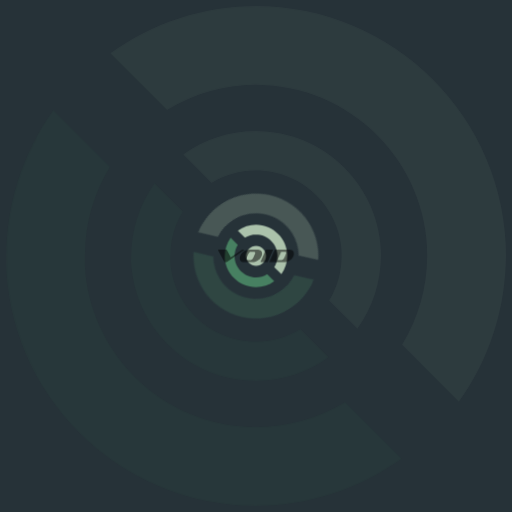
t = 0.00 s
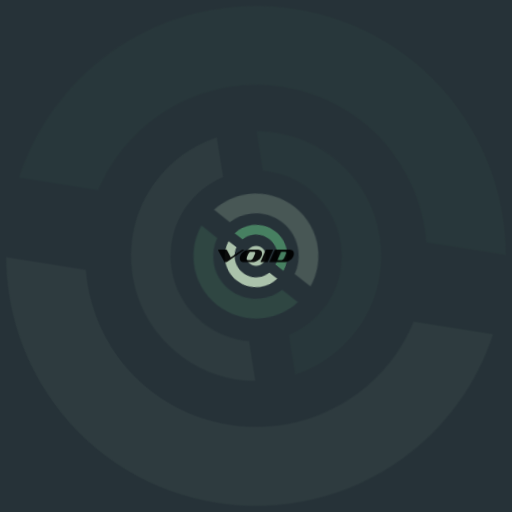
t = 0.80 s
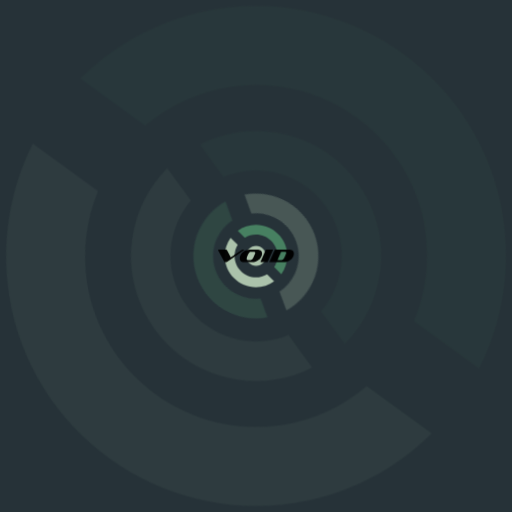
t = 0.95 s
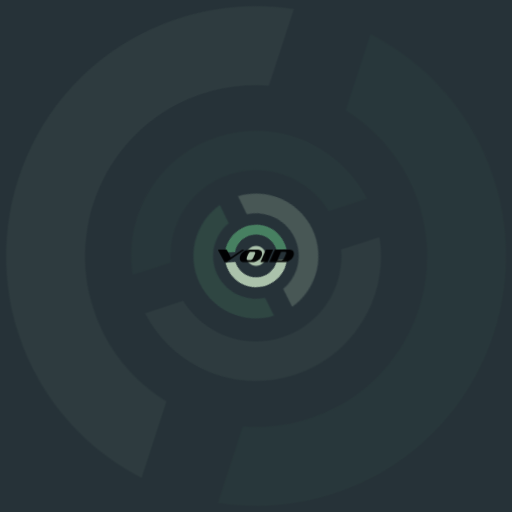
t = 1.35 s
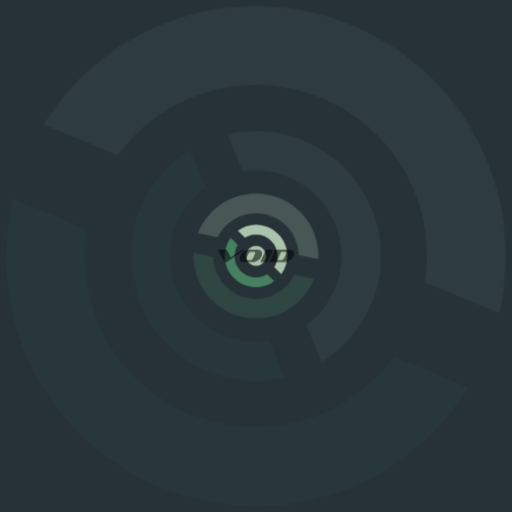
t = 1.88 s
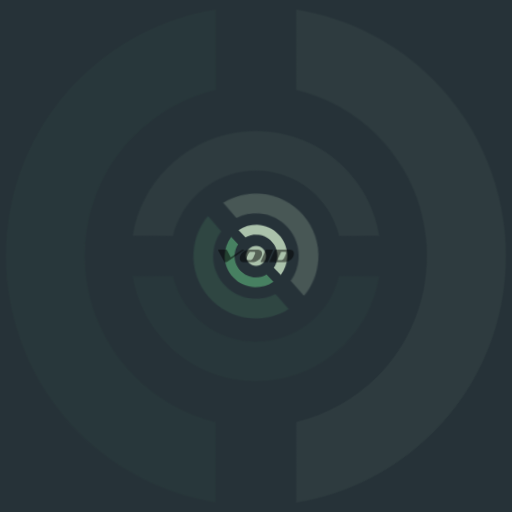
t = 2.25 s

The animated SVG that drew these frames (rendered in a browser with its animation timeline set to each time). Animation: 3 CSS @keyframes rules; one cycle of 2.80 s, repeats indefinitely.

<?xml version="1.0" encoding="UTF-8" standalone="no"?>
<!-- Created with Inkscape (http://www.inkscape.org/) -->

<svg
   version="1.1"
   id="svg2"
   width="720"
   height="720"
   viewBox="0 0 720 720"
   sodipodi:docname="void-animation-2.svg"
   inkscape:version="1.4 (e7c3feb100, 2024-10-09)"
   xmlns:inkscape="http://www.inkscape.org/namespaces/inkscape"
   xmlns:sodipodi="http://sodipodi.sourceforge.net/DTD/sodipodi-0.dtd"
   xmlns="http://www.w3.org/2000/svg"
   xmlns:svg="http://www.w3.org/2000/svg">
  <style
     id="style1">
   @keyframes spin {
     100% { transform: rotate(360deg); }
   }

   @keyframes swing {
     10%   { transform: rotate(0deg); }
     45%  { transform: rotate(-180deg); }
     55%  { transform: rotate(-180deg); }
     90% { transform: rotate(0deg); }
   }

   @keyframes flash {
     50%  { opacity: 0.5; }
   }

   .letter {
      animation: flash 2s cubic-bezier(0.4, 0, 0.2, 1) infinite;
      animation-delay: -0.8s;
   }

   .center {
     transform-origin: center;
     transform-box: fill-box;
   }

   #ring4 {
      animation: spin 2s linear infinite reverse;
   }
   #ring3 {
      animation: spin 2s linear infinite;
   }
   #ring2 {
      animation: spin 2s cubic-bezier(0.68, -0.55, 0.27, 1.55) infinite reverse;
      animation-delay: -0.5s;
   }
   #ring1{
      animation: swing 2s ease-in-out infinite;
   }
  </style>
  <defs
     id="defs6">
    <inkscape:path-effect
       effect="knot"
       id="path-effect29"
       is_visible="true"
       lpeversion="1"
       switcher_size="15"
       interruption_width="3"
       prop_to_stroke_width="true"
       add_stroke_width="inkscape_1.0_and_up"
       both="false"
       inverse_width="false"
       add_other_stroke_width="inkscape_1.0_and_up"
       crossing_points_vector="" />
    <clipPath
       clipPathUnits="userSpaceOnUse"
       id="clipPath20">
      <path
         d="M 0,2160 H 3840 V 0 H 0 Z"
         id="path18" />
    </clipPath>
    <clipPath
       clipPathUnits="userSpaceOnUse"
       id="clipPath30">
      <path
         d="M 0,2160 H 3840 V 0 H 0 Z"
         id="path28" />
    </clipPath>
    <clipPath
       clipPathUnits="userSpaceOnUse"
       id="clipPath46">
      <path
         d="M 1298.3,1701.85 H 2542.31 V 457.844 H 1298.3 Z"
         id="path44" />
    </clipPath>
    <clipPath
       clipPathUnits="userSpaceOnUse"
       id="clipPath86">
      <path
         d="M 676.494,2323.66 H 3164.51 V -164.353 H 676.494 Z"
         id="path84" />
    </clipPath>
    <clipPath
       clipPathUnits="userSpaceOnUse"
       id="clipPath106">
      <path
         d="M -567.512,3567.66 H 4408.51 V -1408.36 H -567.512 Z"
         id="path104" />
    </clipPath>
  </defs>
  <sodipodi:namedview
     id="namedview4"
     pagecolor="#505050"
     bordercolor="#eeeeee"
     borderopacity="1"
     inkscape:showpageshadow="0"
     inkscape:pageopacity="0"
     inkscape:pagecheckerboard="0"
     inkscape:deskcolor="#505050"
     showgrid="false"
     inkscape:zoom="1"
     inkscape:cx="328.5"
     inkscape:cy="348"
     inkscape:window-width="1299"
     inkscape:window-height="1053"
     inkscape:window-x="4"
     inkscape:window-y="23"
     inkscape:window-maximized="1"
     inkscape:current-layer="layer1">
    <inkscape:page
       x="0"
       y="0"
       id="page8"
       width="720"
       height="720"
       margin="0"
       bleed="0" />
  </sodipodi:namedview>
  <g
     id="g10"
     inkscape:groupmode="layer"
     inkscape:label="Page 1"
     transform="matrix(1.3333333,0,0,-1.3333333,0,2880)"
     style="display:inline">
    <path
       d="m 0,1620.0001 h 540.00001 v 540 H 0 Z"
       style="fill:#263238;fill-opacity:1;fill-rule:nonzero;stroke:none;stroke-width:0.1875"
       id="path12"
       inkscape:label="background" />
    <g
       inkscape:groupmode="layer"
       id="layer1"
       inkscape:label="void-logo">
      <g
         class="center"
         id="ring4">
      <g
         clip-path="url(#clipPath106)"
         opacity="0.0599976"
         id="g116"
         style="display:inline"
         transform="matrix(0.10597699,0,0,0.10597706,66.471268,1775.5818)"
         inkscape:label="ring4">
        <path
           d="m 0,0 -565.118,565.118 c -266.627,-163.099 -573.005,-249.658 -885.561,-250.189 -940.318,-0.002 -1702.596,762.276 -1702.594,1702.594 0.752,312.444 87.466,618.657 250.646,885.104 l -566.19,566.19 c -304.723,-422.631 -469.075,-930.263 -469.873,-1451.294 0,-1374.09 1113.92,-2488.011 2488.011,-2488.011 C -929.791,-469.382 -422.387,-304.82 0,0"
           style="display:inline;fill:#478061;fill-opacity:1;fill-rule:nonzero;stroke:none"
           id="path112"
           transform="translate(3371.1787,-937.87007)" />
        <path
           d="m 0,0 c -520.888,-1.106 -1028.292,-165.669 -1450.679,-470.489 l 565.118,-565.118 c 266.627,163.1 573.005,249.658 885.561,250.19 940.317,10e-4 1702.596,-762.277 1702.594,-1702.595 -0.752,-312.444 -87.467,-618.656 -250.646,-885.105 l 566.19,-566.188 c 304.722,422.631 469.075,930.263 469.874,1451.293 C 2488.012,-1113.921 1374.091,0 0,0"
           style="display:inline;fill:#abc2ab;fill-opacity:1;fill-rule:nonzero;stroke:none"
           id="path108"
           transform="translate(1920.5,3567.6646)" />
      </g>
      </g>
      <g
         class="center"
         id="ring3">
      <g
         clip-path="url(#clipPath86)"
         opacity="0.0599976"
         id="g96"
         style="display:inline"
         transform="matrix(0.10597699,0,0,0.10597706,66.471268,1775.5818)"
         inkscape:label="ring3">
        <path
           d="m 0,0 c -260.444,-0.553 -514.146,-82.834 -725.339,-235.245 l 282.559,-282.559 c 133.313,81.55 286.502,124.829 442.78,125.095 470.159,10e-4 851.298,-381.138 851.297,-851.297 -0.376,-156.222 -43.734,-309.328 -125.323,-442.552 l 283.095,-283.095 c 152.362,211.316 234.537,465.132 234.937,725.647 C 1244.006,-556.96 687.045,0 0,0"
           style="display:inline;fill:#abc2ab;fill-opacity:1;fill-rule:nonzero;stroke:none"
           id="path88"
           transform="translate(1920.5,2323.6587)" />
        <path
           d="m 0,0 -282.56,282.559 c -133.313,-81.55 -286.502,-124.83 -442.78,-125.095 -470.159,-0.001 -851.298,381.139 -851.297,851.297 0.376,156.222 43.733,309.329 125.323,442.552 l -283.095,283.095 c -152.362,-211.315 -234.537,-465.132 -234.937,-725.647 0,-687.045 556.961,-1244.006 1244.006,-1244.006 C -464.896,-234.691 -211.193,-152.41 0,0"
           style="display:inline;fill:#478061;fill-opacity:1;fill-rule:nonzero;stroke:none"
           id="path92"
           transform="translate(2645.8398,70.891577)" />
      </g>
      </g>
      <g
         class="center"
         id="ring2">
      <g
         clip-path="url(#clipPath46)"
         opacity="0.25"
         id="g56"
         style="display:inline"
         transform="matrix(0.10597699,0,0,0.10597706,66.471268,1775.5818)"
         inkscape:label="ring2">
        <path
           d="m 0,0 -141.28,141.279 c -66.657,-40.775 -143.251,-62.415 -221.39,-62.548 -235.08,0 -425.649,190.57 -425.648,425.649 0.188,78.112 21.866,154.664 62.661,221.277 l -141.548,141.547 c -76.18,-105.658 -117.268,-232.566 -117.468,-362.824 0,-343.523 278.48,-622.002 622.003,-622.002 C -232.448,-117.346 -105.597,-76.205 0,0"
           style="display:inline;fill:#478061;fill-opacity:1;fill-rule:nonzero;stroke:none"
           id="path52"
           transform="translate(2282.9756,575.46676)" />
        <path
           d="m 0,0 c -130.222,-0.276 -257.073,-41.417 -362.67,-117.622 l 141.28,-141.28 c 66.657,40.775 143.251,62.415 221.39,62.548 235.079,0 425.648,-190.569 425.648,-425.649 -0.188,-78.111 -21.867,-154.664 -62.661,-221.276 l 141.547,-141.548 c 76.181,105.659 117.27,232.567 117.469,362.824 C 622.003,-278.48 343.522,0 0,0"
           style="display:inline;fill:#abc2ab;fill-opacity:1;fill-rule:nonzero;stroke:none"
           id="path48"
           transform="translate(1920.3057,1701.8501)" />
      </g>
      </g>
      <g
         class="center"
         id="ring1">
      <g
         id="g4"
         inkscape:label="ring1"
         transform="matrix(0.28125001,0,0,0.28125001,0,1552.5001)">
        <path
           d="m 1028.3661,1104.9736 -26.6177,26.6178 c -12.55854,-7.6825 -26.98911,-11.7595 -41.71059,-11.7848 -44.28991,0 -80.19397,35.9043 -80.19397,80.194 0.0354,14.7166 4.12001,29.1392 11.80574,41.6892 l -26.66814,26.6683 c -14.35259,-19.9065 -22.09371,-43.8164 -22.13102,-68.3575 0,-64.7206 52.46625,-117.1877 117.18739,-117.1877 24.53391,0.053 48.43329,7.8034 68.32829,22.1607"
           style="display:inline;fill:#478061;fill-opacity:1;fill-rule:nonzero;stroke:none;stroke-width:0.376807"
           id="path38" />
        <path
           d="m 960.03781,1317.1883 c -24.53429,-0.052 -48.43366,-7.803 -68.32831,-22.1605 l 26.61765,-26.6176 c 12.55822,7.6825 26.9888,11.759 41.71066,11.7842 44.28949,0 80.19369,-35.9041 80.19369,-80.1937 -0.036,-14.7166 -4.1197,-29.1394 -11.8058,-41.6893 l 26.6682,-26.6679 c 14.3524,19.9064 22.0935,43.8162 22.1312,68.3572 0,64.721 -52.4666,117.1876 -117.18729,117.1876"
           style="display:inline;fill:#abc2ab;fill-opacity:1;fill-rule:nonzero;stroke:none;stroke-width:0.376807"
           id="path34" />
      </g>
      </g>
      <path
         d="m 270.00536,1900.4933 c 5.79514,0 10.4931,-4.698 10.4931,-10.4931 0,-5.7952 -4.69796,-10.4931 -10.4931,-10.4931 -5.79514,0 -10.4931,4.6979 -10.4931,10.4931 0,5.7951 4.69796,10.4931 10.4931,10.4931"
         style="display:inline;fill:#abc2ab;fill-opacity:1;fill-rule:nonzero;stroke:none;stroke-width:0.105977"
         id="path62"
         inkscape:label="dot" />
      <path
         d="m 239.49579,1883.8696 c -0.35936,-0.2567 -0.68673,-0.385 -0.98199,-0.385 h -1.27077 c -0.17964,0 -0.32088,0.032 -0.42348,0.096 -0.1028,0.064 -0.18619,0.1605 -0.25042,0.2888 l -6.50785,12.0917 c -0.0256,0.026 -0.0384,0.058 -0.0384,0.096 v 0.1156 c 0,0.1284 0.0449,0.231 0.13469,0.308 0.10279,0.09 0.26313,0.1348 0.48133,0.1348 h 7.91353 c 0.42359,0 0.69955,-0.1283 0.82789,-0.3851 l 4.00486,-7.7209 11.22519,7.7209 c 0.37221,0.2568 0.76368,0.3851 1.17444,0.3851 h 1.25148 c 0.16692,0 0.25043,-0.071 0.25043,-0.2118 0,-0.1155 -0.1028,-0.2567 -0.30817,-0.4236 z"
         style="display:inline;fill:#000000;fill-opacity:1;fill-rule:nonzero;stroke:none;stroke-width:0.105977"
         id="path66"
         class="letter"
         inkscape:label="letter-v" />
      <path
         d="m 268.55088,1891.3595 c 0.42359,0.8986 0.63543,1.5724 0.63543,2.0218 0,0.3722 -0.1348,0.6289 -0.40441,0.7701 -0.25667,0.1412 -0.64179,0.2118 -1.15524,0.2118 h -2.6186 c -0.37218,0 -0.71874,-0.051 -1.03961,-0.154 -0.30809,-0.09 -0.59699,-0.2504 -0.86648,-0.4814 -0.26949,-0.231 -0.53274,-0.5391 -0.78944,-0.9242 -0.24396,-0.3851 -0.49416,-0.8665 -0.75094,-1.4441 l -0.92413,-2.0987 c -0.4878,-1.0911 -0.73164,-1.9126 -0.73164,-2.4645 0,-0.3722 0.10904,-0.6418 0.32723,-0.8086 0.21822,-0.1541 0.53275,-0.2311 0.94354,-0.2311 h 2.63776 c 0.39794,0 0.76376,0.058 1.09749,0.1733 0.33373,0.1284 0.65461,0.3273 0.96269,0.5968 0.30808,0.2696 0.60334,0.6291 0.88577,1.0783 0.28232,0.4493 0.57111,1.0013 0.86636,1.6558 z m -11.59102,-7.8749 c -0.66746,0 -1.25794,0.1027 -1.77131,0.3081 -0.51345,0.2181 -0.94351,0.5133 -1.29006,0.8856 -0.34653,0.3723 -0.60967,0.8087 -0.78942,1.3094 -0.17974,0.5133 -0.26949,1.0653 -0.26949,1.6559 0,0.7572 0.12822,1.5017 0.385,2.2334 0.2567,0.7317 0.6097,1.4312 1.05905,2.0987 0.46204,0.6674 1.00117,1.2836 1.6173,1.8483 0.62899,0.5648 1.30925,1.0526 2.04092,1.4634 0.74447,0.4107 1.52755,0.7316 2.34897,0.9627 0.82153,0.2438 1.66236,0.3658 2.52236,0.3658 h 9.43451 c 0.68026,0 1.27721,-0.1027 1.79057,-0.3081 0.52628,-0.2054 0.9627,-0.4942 1.30934,-0.8663 0.34655,-0.3595 0.60969,-0.7896 0.78944,-1.2901 0.17963,-0.5006 0.26949,-1.0461 0.26949,-1.6366 0,-0.7573 -0.1348,-1.5083 -0.4043,-2.2528 -0.25669,-0.7316 -0.61616,-1.4312 -1.07822,-2.0986 -0.46215,-0.6676 -1.00761,-1.2901 -1.63671,-1.8677 -0.62885,-0.5647 -1.31569,-1.059 -2.06007,-1.4825 -0.7445,-0.4107 -1.52756,-0.7381 -2.34909,-0.9821 -0.82144,-0.231 -1.64944,-0.3465 -2.4838,-0.3465 z"
         style="display:inline;fill:#000000;fill-opacity:1;fill-rule:nonzero;stroke:none;stroke-width:0.105977"
         id="path70"
         class="letter"
         inkscape:label="letter-o" />
      <path
         d="m 275.05304,1883.4846 c -0.23113,0 -0.34664,0.077 -0.34664,0.231 0,0.077 0.0194,0.1732 0.0577,0.2888 l 5.41047,12.1109 c 0.15406,0.3337 0.39793,0.5006 0.73163,0.5006 h 6.62338 c 0.24395,0 0.36593,-0.083 0.36593,-0.2503 0,-0.077 -0.0259,-0.1604 -0.077,-0.2503 l -5.39117,-12.1109 c -0.15399,-0.3465 -0.39794,-0.5198 -0.73165,-0.5198 z"
         style="display:inline;fill:#000000;fill-opacity:1;fill-rule:nonzero;stroke:none;stroke-width:0.105977"
         id="path74"
         class="letter"
         inkscape:label="letter-i" />
      <path
         d="m 301.27087,1891.3595 c 0.41066,0.9243 0.61605,1.5982 0.61605,2.0218 0,0.3722 -0.12822,0.6289 -0.38503,0.7701 -0.25667,0.1412 -0.62896,0.2118 -1.11667,0.2118 h -3.90865 l -3.81228,-8.6066 h 3.88923 c 0.38512,0 0.74458,0.058 1.07832,0.1733 0.33373,0.1284 0.64816,0.3273 0.94339,0.5968 0.30808,0.2824 0.60334,0.6419 0.88577,1.0783 0.29514,0.4493 0.5904,1.0013 0.88566,1.6558 z m -16.75102,-7.8749 c -0.23116,0 -0.34667,0.077 -0.34667,0.231 0,0.077 0.0194,0.1733 0.0578,0.2889 l 5.41043,12.1108 c 0.15399,0.3337 0.39794,0.5006 0.73167,0.5006 h 15.48026 c 0.66746,0 1.25786,-0.1027 1.77142,-0.3081 0.51345,-0.2054 0.9434,-0.4942 1.28996,-0.8663 0.34652,-0.3595 0.60977,-0.7896 0.78941,-1.2901 0.17975,-0.5006 0.2696,-1.0461 0.2696,-1.6366 0,-0.783 -0.1348,-1.5532 -0.40429,-2.3105 -0.26961,-0.7445 -0.6419,-1.4505 -1.11679,-2.118 -0.46218,-0.6675 -1.0141,-1.2836 -1.65577,-1.8483 -0.6291,-0.5649 -1.31572,-1.0527 -2.0603,-1.4634 -0.73156,-0.3979 -1.50182,-0.7123 -2.31053,-0.9435 -0.80859,-0.231 -1.61721,-0.3465 -2.42592,-0.3465 z"
         style="display:inline;fill:#000000;fill-opacity:1;fill-rule:nonzero;stroke:none;stroke-width:0.105977"
         id="path78"
         class="letter"
         inkscape:label="letter-d" />
    </g>
  </g>
</svg>
